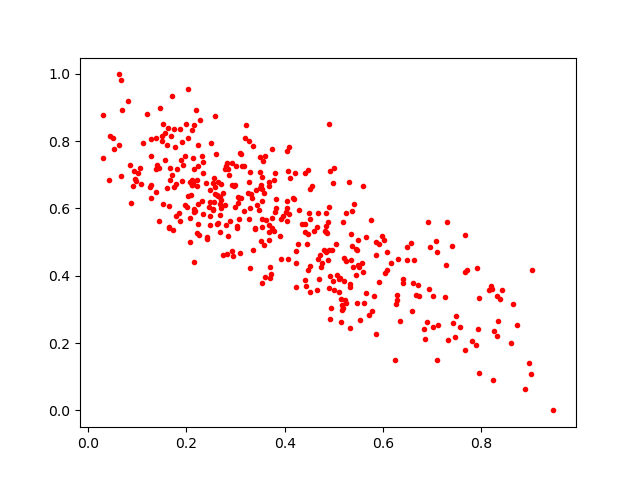

Values plotted in this chart, from the file beside it:
0.4461954, 0.49544984
0.2158, 0.8492
0.08524, 0.73
0.451, 0.4292
0.4473, 0.5241
0.7077, 0.5023
0.6287, 0.3436
0.5335, 0.3678
0.2634, 0.5567
0.5253, 0.4434
0.1641, 0.5434
0.08686, 0.6172
0.9467, 0.0
0.203, 0.6372
0.04452, 0.8163
0.2547, 0.5948
0.4506, 0.6567
0.7088, 0.4719
0.902, 0.1088
0.663, 0.4479
0.3696, 0.4273
0.1724, 0.5353
0.3685, 0.667
0.3175, 0.727
0.42, 0.7058
0.7113, 0.2546
0.368, 0.5303
0.3707, 0.3937
0.2216, 0.5258
0.5374, 0.5923
0.2479, 0.578
0.1902, 0.7982
0.5204, 0.454
0.06211, 0.7877
0.4095, 0.7831
0.1639, 0.6071
0.09036, 0.6666
0.5193, 0.3047
0.6043, 0.4088
0.0662, 0.9805
0.2928, 0.7348
0.248, 0.6536
0.3593, 0.3952
0.373, 0.7769
0.2846, 0.5171
0.4407, 0.7052
0.1794, 0.5761
0.3046, 0.6329
0.6733, 0.3407
0.5237, 0.587
0.4271, 0.4938
0.8309, 0.2201
0.3278, 0.6789
0.128, 0.8057
0.8187, 0.3692
0.1525, 0.8505
0.2616, 0.5549
0.2148, 0.7181
0.1839, 0.5858
0.5531, 0.2694
0.71, 0.149
... 349 more rows
